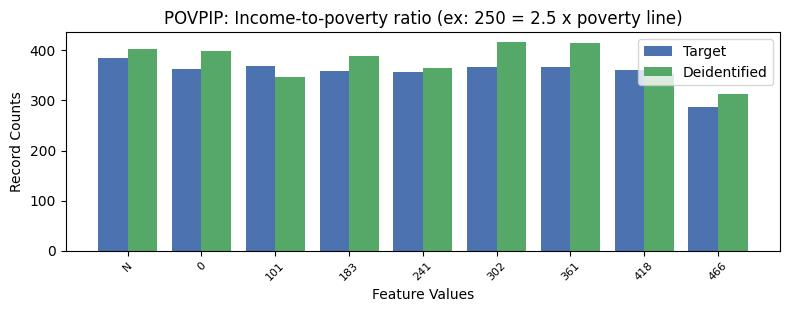

The table this chart was drawn from, first rows:
, POVPIP, count_target, count_deidentified
0, 13, 4423, 4602
1, -1, 385, 402
2, 1, 368, 346
3, 4, 367, 416
4, 5, 367, 415
5, 0, 362, 399
6, 6, 361, 353
7, 2, 358, 389
8, 3, 356, 365
9, 7, 287, 313
